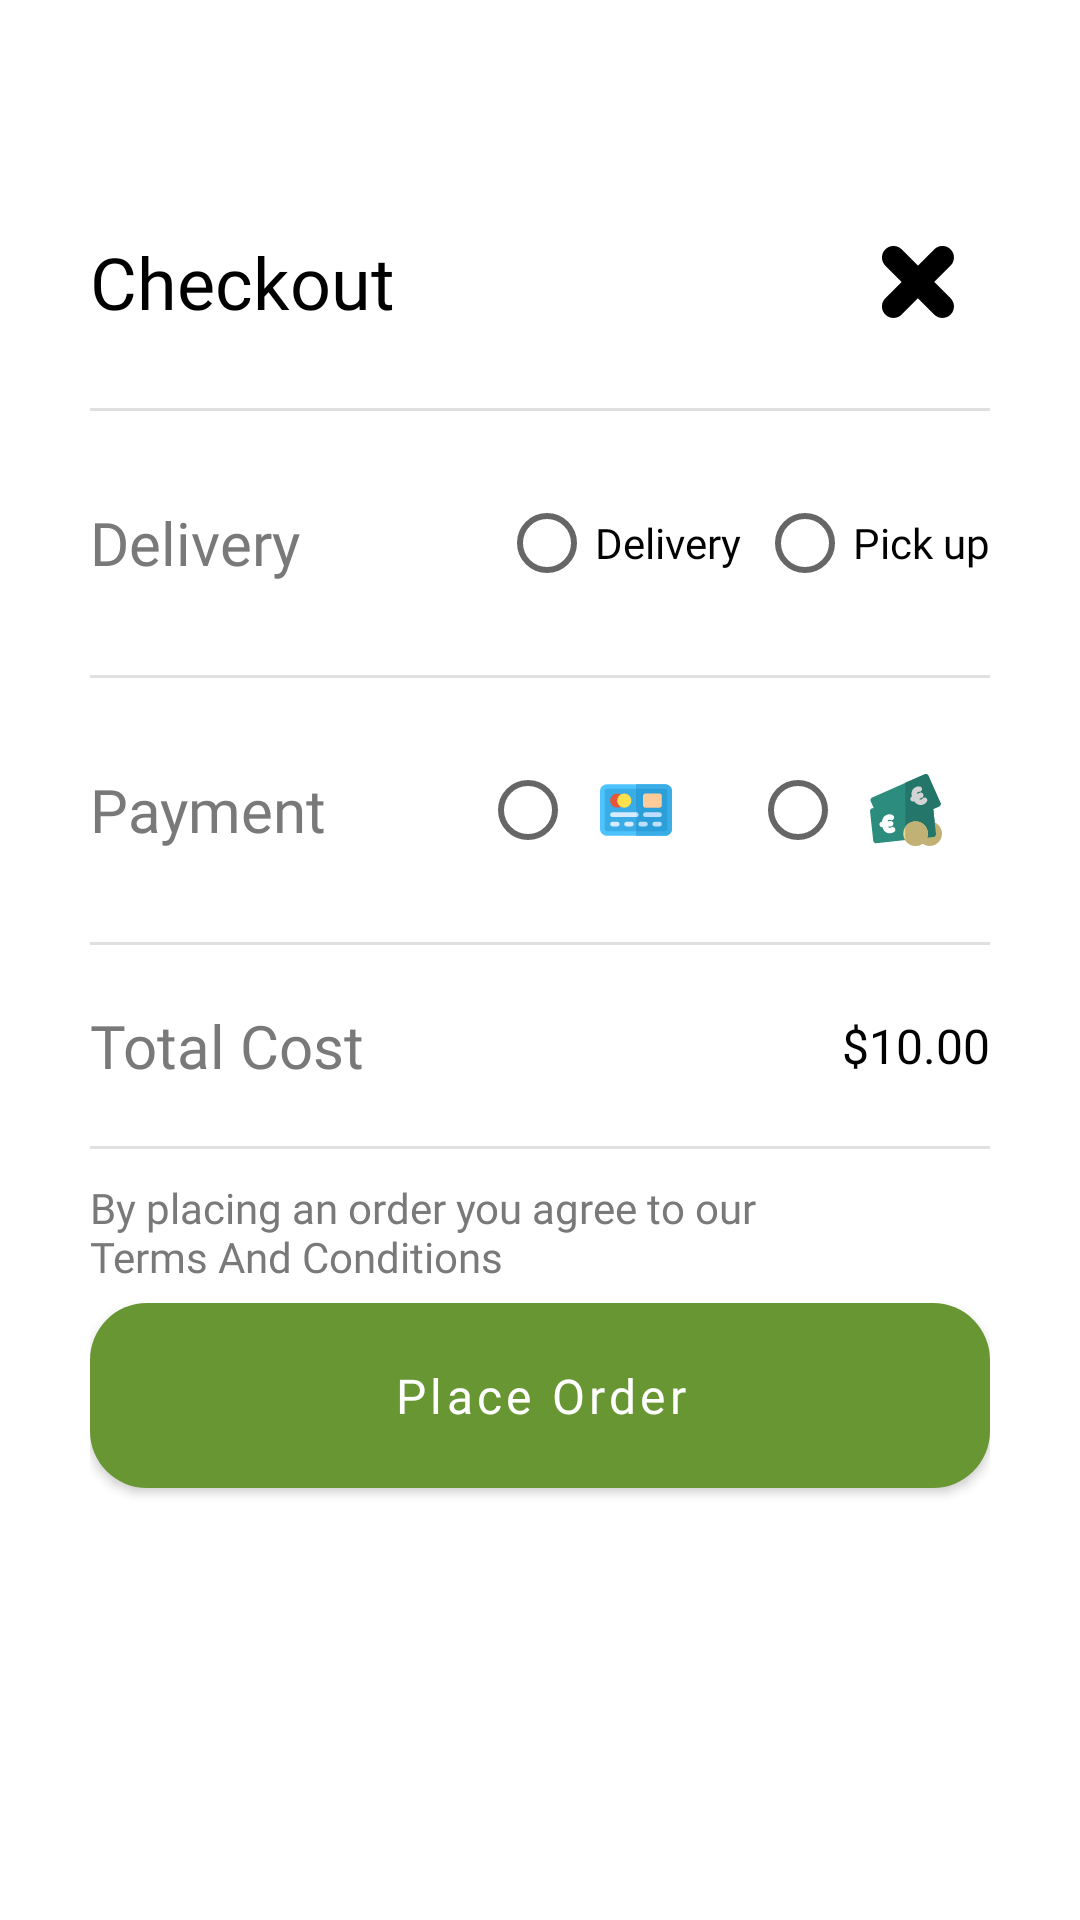

Android layout source for this screen:
<!-- AndroidManifest.xml: application theme Theme.Sabalancec -->
<!-- res/layout/popup_checkout.xml -->
<?xml version="1.0" encoding="utf-8"?>
<androidx.constraintlayout.widget.ConstraintLayout xmlns:android="http://schemas.android.com/apk/res/android"
    xmlns:app="http://schemas.android.com/apk/res-auto"
    xmlns:tools="http://schemas.android.com/tools"
    android:layout_width="match_parent"
    android:layout_height="wrap_content"
    android:layout_gravity="left"
    android:orientation="horizontal">

    <LinearLayout
        android:layout_width="match_parent"
        android:layout_height="match_parent"
        android:layout_marginTop="32dp"
        android:divider="@drawable/empty_tall_divider_60dp"
        android:orientation="vertical"
        android:padding="30dp"
        android:showDividers="middle"
        app:layout_constraintBottom_toBottomOf="parent"
        app:layout_constraintEnd_toEndOf="parent"
        app:layout_constraintStart_toStartOf="parent"
        app:layout_constraintTop_toTopOf="parent">

        <LinearLayout
            android:layout_width="match_parent"
            android:layout_height="wrap_content"
            android:orientation="vertical">

            <LinearLayout
                android:layout_width="match_parent"
                android:layout_height="wrap_content"
                android:gravity="center_vertical"
                android:orientation="horizontal"
                android:paddingTop="10dp"
                android:paddingBottom="10dp">

                <TextView
                    android:id="@+id/textView9"
                    android:layout_width="0dp"
                    android:layout_height="wrap_content"
                    android:layout_weight="1"
                    android:fontFamily="@font/poppins_semibold"
                    android:text="Checkout"
                    android:textColor="@color/black"
                    android:textSize="24sp" />

                <ImageButton
                    android:id="@+id/imageButton"
                    android:layout_width="wrap_content"
                    android:layout_height="wrap_content"
                    android:backgroundTint="#00FFFFFF"
                    android:scaleType="centerCrop"
                    app:srcCompat="@drawable/ic_cancel" />
            </LinearLayout>

            <View
            android:layout_width="match_parent"
            android:layout_height="1dp"
            android:background="#E0E0E0"
            android:layout_marginTop="10dp"
            android:layout_marginBottom="10dp" />

            <LinearLayout
                android:layout_width="match_parent"
                android:layout_height="wrap_content"
                android:gravity="center_vertical"
                android:orientation="horizontal"
                android:paddingTop="10dp"
                android:paddingBottom="10dp">

                <TextView
                    android:id="@+id/afasfsafaafas"
                    android:layout_width="0dp"
                    android:layout_height="wrap_content"
                    android:layout_weight="1"
                    android:fontFamily="@font/poppins_semibold"
                    android:text="Delivery"
                    android:textColor="#797979"
                    android:textSize="20sp" />

                <RadioGroup
                    android:layout_width="wrap_content"
                    android:layout_height="wrap_content"
                    android:orientation="horizontal">

                    <RadioButton
                        android:id="@+id/radioButton"
                        android:layout_width="wrap_content"
                        android:layout_height="wrap_content"
                        android:fontFamily="@font/poppins"
                        android:text="Delivery" />

                    <RadioButton
                        android:id="@+id/radioButton2"
                        android:layout_width="wrap_content"
                        android:layout_height="wrap_content"
                        android:layout_marginStart="5dp"
                        android:fontFamily="@font/poppins"
                        android:text="Pick up"
                        android:textAllCaps="false" />
                </RadioGroup>

            </LinearLayout>

            <View
                android:layout_width="match_parent"
                android:layout_height="1dp"
                android:background="#E0E0E0"
                android:layout_marginTop="10dp"
                android:layout_marginBottom="10dp" />

            <LinearLayout
                android:layout_width="match_parent"
                android:layout_height="wrap_content"
                android:gravity="center_vertical"
                android:orientation="horizontal"
                android:paddingTop="10dp"
                android:paddingBottom="10dp">

                <TextView
                    android:id="@+id/adasdadadaasfa"
                    android:layout_width="0dp"
                    android:layout_height="wrap_content"
                    android:layout_weight="1"
                    android:fontFamily="@font/poppins_semibold"
                    android:text="Payment"
                    android:textColor="#797979"
                    android:textSize="20sp" />

                <RadioGroup
                    android:layout_width="wrap_content"
                    android:layout_height="wrap_content"
                    android:orientation="horizontal">

                    <RadioButton
                        android:id="@+id/radioButton_credit"
                        android:layout_width="wrap_content"
                        android:layout_height="wrap_content"
                        android:layout_marginEnd="10dp"
                        android:drawableStart="@drawable/ic_creditcard"
                        android:drawablePadding="8dp"
                        android:padding="8dp"
                        android:text="" />

                    <RadioButton
                        android:id="@+id/radioButton_cash"
                        android:layout_width="wrap_content"
                        android:layout_height="wrap_content"
                        android:drawableStart="@drawable/ic_cash"
                        android:drawablePadding="8dp"
                        android:padding="8dp"
                        android:text="" />
                </RadioGroup>

            </LinearLayout>

            <View
                android:layout_width="match_parent"
                android:layout_height="1dp"
                android:background="#E0E0E0"
                android:layout_marginTop="10dp"
                android:layout_marginBottom="10dp" />

            <LinearLayout
                android:layout_width="match_parent"
                android:layout_height="wrap_content"
                android:gravity="center_vertical"
                android:orientation="horizontal"
                android:paddingTop="10dp"
                android:paddingBottom="10dp">

                <TextView
                    android:id="@+id/adsadadadsaaasfa"
                    android:layout_width="0dp"
                    android:layout_height="wrap_content"
                    android:layout_weight="1"
                    android:fontFamily="@font/poppins_semibold"
                    android:text="Total Cost"
                    android:textColor="#797979"
                    android:textSize="20sp" />

                <TextView
                    android:id="@+id/textView6"
                    android:layout_width="0dp"
                    android:layout_height="wrap_content"
                    android:layout_weight="1"
                    android:fontFamily="@font/poppins_semibold"
                    android:gravity="end"
                    android:text="$10.00"
                    android:textColor="@color/black"
                    android:textSize="16sp" />

            </LinearLayout>

            <View
                android:layout_width="match_parent"
                android:layout_height="1dp"
                android:background="#E0E0E0"
                android:layout_marginTop="10dp"
                android:layout_marginBottom="10dp" />

        </LinearLayout>

        <LinearLayout
            android:layout_width="match_parent"
            android:layout_height="wrap_content"
            android:orientation="vertical">

            <LinearLayout
                android:layout_width="match_parent"
                android:layout_height="wrap_content"
                android:divider="@drawable/empty_tall_divider_30dp"
                android:orientation="vertical"
                android:showDividers="middle">

                <TextView
                    android:id="@+id/textView7"
                    android:layout_width="264dp"
                    android:layout_height="wrap_content"
                    android:fontFamily="@font/poppins"
                    android:text="By placing an order you agree to our Terms And Conditions"
                    android:textColor="#797979"
                    android:textSize="14sp" />

                <com.google.android.material.button.MaterialButton
                    android:id="@+id/btn_save"
                    android:layout_width="match_parent"
                    android:layout_height="wrap_content"
                    android:fontFamily="@font/poppins_semibold"
                    android:padding="20dp"
                    android:text="Place Order"
                    android:textAllCaps="false"
                    android:textColor="@color/white"
                    android:textSize="16sp"
                    app:backgroundTint="@color/olive_green"
                    app:cornerRadius="@dimen/sabalancec_button_corner_radius" />
            </LinearLayout>

        </LinearLayout>

    </LinearLayout>
</androidx.constraintlayout.widget.ConstraintLayout>
<!-- resources referenced by this layout -->
<resources>
  <color name="black">#FF000000</color>
  <color name="olive_green">#689633</color>
  <color name="white">#FFFFFFFF</color>
  <dimen name="sabalancec_button_corner_radius">19dp</dimen>
  <!-- drawable ic_cancel (drawable) -->
  <vector xmlns:android="http://schemas.android.com/apk/res/android" android:height="24dp" android:viewportHeight="25" android:viewportWidth="25" android:width="24dp">
        
      <path android:fillColor="#000000" android:fillType="evenOdd" android:pathData="M18.148,12.48L23.813,6.82C25.376,5.26 25.376,2.72 23.813,1.16C22.248,-0.41 19.712,-0.41 18.148,1.16L12.484,6.82L6.82,1.16C5.257,-0.41 2.721,-0.41 1.156,1.16C-0.407,2.72 -0.407,5.26 1.156,6.82L6.82,12.48L1.156,18.15C-0.407,19.71 -0.407,22.25 1.156,23.81C2.721,25.38 5.257,25.38 6.82,23.81L12.484,18.15L18.148,23.81C19.712,25.38 22.248,25.38 23.813,23.81C25.376,22.25 25.376,19.71 23.813,18.15L18.148,12.48" android:strokeColor="#00000000" android:strokeWidth="1"/>
      
  </vector>
  <!-- drawable ic_cash: vector/xml drawable (drawable, 3150 chars, omitted) -->
  <!-- drawable ic_creditcard: vector/xml drawable (drawable, 3010 chars, omitted) -->
  <style name="Theme.Sabalancec" parent="Theme.MaterialComponents.Light.NoActionBar">
          
          <item name="colorPrimary">#6200EE</item>
          <item name="colorPrimaryVariant">#3700B3</item>
          <item name="colorOnPrimary">#FFFFFF</item>
  
          
          <item name="android:windowBackground">#FFFFFF</item>
          <item name="android:colorBackground">#FFFFFF</item>
  
  
  
      </style>
</resources>
